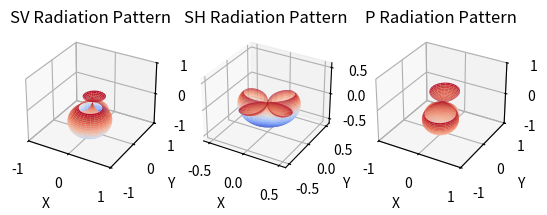

The script that saved this image:
from mpl_toolkits.mplot3d import Axes3D
import matplotlib.pyplot as plt
from matplotlib import cm
from matplotlib.ticker import LinearLocator, FormatStrFormatter

import matplotlib.pyplot as plt
import numpy as np

theta_initial = np.linspace(0,2*np.pi,200)
phi_initial = np.linspace(0,np.pi/2,200)

theta, phi = np.meshgrid(theta_initial, phi_initial)

delta = np.pi/2
lamda = 0
 
strike = 64*np.pi/180  ###
delta = 30*np.pi/180  ## dip   90*np.pi//180
lamda = -93*np.pi/180  ## slip   0

cotheta = np.pi/2 - theta  - strike ## theta_initial is latitude and theta is colatitude

SV = np.abs(np.sin(lamda)*np.cos(2*delta)*np.cos(2*phi)*np.sin(cotheta) - np.cos(lamda)*np.cos(delta)*np.cos(2*phi)*np.cos(cotheta) \
     + 0.5*np.cos(lamda)*np.cos(delta)*np.sin(2*phi)*np.sin(2*cotheta) \
     - 0.5*np.sin(lamda)*np.sin(2*delta)*np.sin(2*phi)*(1+(np.sin(cotheta))**2))          
X, Y, Z = SV*np.sin(phi)*np.cos(theta), SV*np.sin(phi)*np.sin(theta), -SV*np.cos(phi)
ax = plt.subplot(131,projection='3d')
ax.plot_surface(X, Y, Z, cmap=cm.coolwarm)
ax.set_xlabel('X')
ax.set_ylabel('Y')
ax.set_zlabel('Z')
ax.set_xlim(-np.max(SV),np.max(SV))
ax.set_ylim(-np.max(SV),np.max(SV))
ax.set_zlim(-np.max(SV),np.max(SV))
ax.set_title('SV Radiation Pattern')
#plt.show()

SH = np.abs(np.cos(lamda)*np.cos(delta)*np.cos(phi)*np.sin(cotheta) + np.cos(lamda)*np.sin(delta)*np.sin(phi)*np.cos(2*cotheta) \
     + np.sin(lamda)*np.cos(2*delta)*np.cos(phi)*np.cos(cotheta) \
     - 0.5*np.sin(lamda)*np.sin(2*delta)*np.sin(phi)*np.sin(2*cotheta))
X, Y, Z = SH*np.sin(phi)*np.cos(theta), SH*np.sin(phi)*np.sin(theta), -SH*np.cos(phi)
ax = plt.subplot(132,projection='3d')
ax.plot_surface(X, Y, Z, cmap=cm.coolwarm)
ax.set_xlabel('X')
ax.set_ylabel('Y')
ax.set_zlabel('Z')
ax.set_xlim(-np.max(SH),np.max(SH))
ax.set_ylim(-np.max(SH),np.max(SH))
ax.set_zlim(-np.max(SH),np.max(SH))
ax.set_title('SH Radiation Pattern')
#plt.show()

P = np.abs(np.cos(lamda)*np.sin(delta)*(np.sin(phi))**2*np.sin(2*cotheta) - np.cos(lamda)*np.cos(delta)*np.sin(2*phi)*np.cos(cotheta) \
    + np.sin(lamda)*np.sin(2*delta)*(np.cos(phi)**2-np.sin(phi)**2*np.sin(cotheta)**2) \
    - np.sin(lamda)*np.cos(2*delta)*np.sin(2*phi)*np.sin(cotheta))
X, Y, Z = P*np.sin(phi)*np.cos(theta), P*np.sin(phi)*np.sin(theta), -P*np.cos(phi)     
ax = plt.subplot(133,projection='3d')
ax.plot_surface(X, Y, Z, cmap=cm.coolwarm)
ax.set_xlabel('X')
ax.set_ylabel('Y')
ax.set_zlabel('Z')
ax.set_xlim(-np.max(P),np.max(P))
ax.set_ylim(-np.max(P),np.max(P))
ax.set_zlim(-np.max(P),np.max(P))
ax.set_title('P Radiation Pattern')
plt.show()
